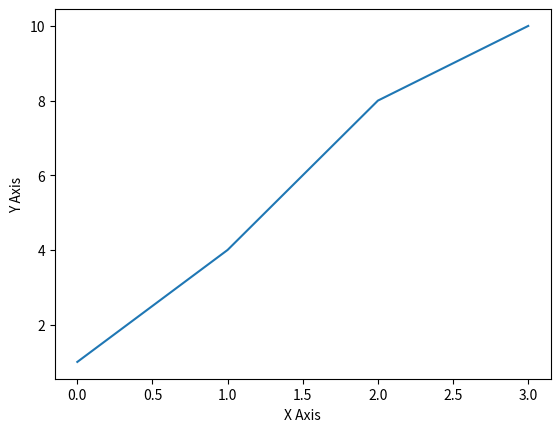

The matplotlib source for this figure:
import matplotlib.pyplot as plt

plt.plot([1,4,8,10])
plt.xlabel("X Axis")
plt.ylabel("Y Axis")
plt.show()
plt.savefig('line.png',dpi=1200)